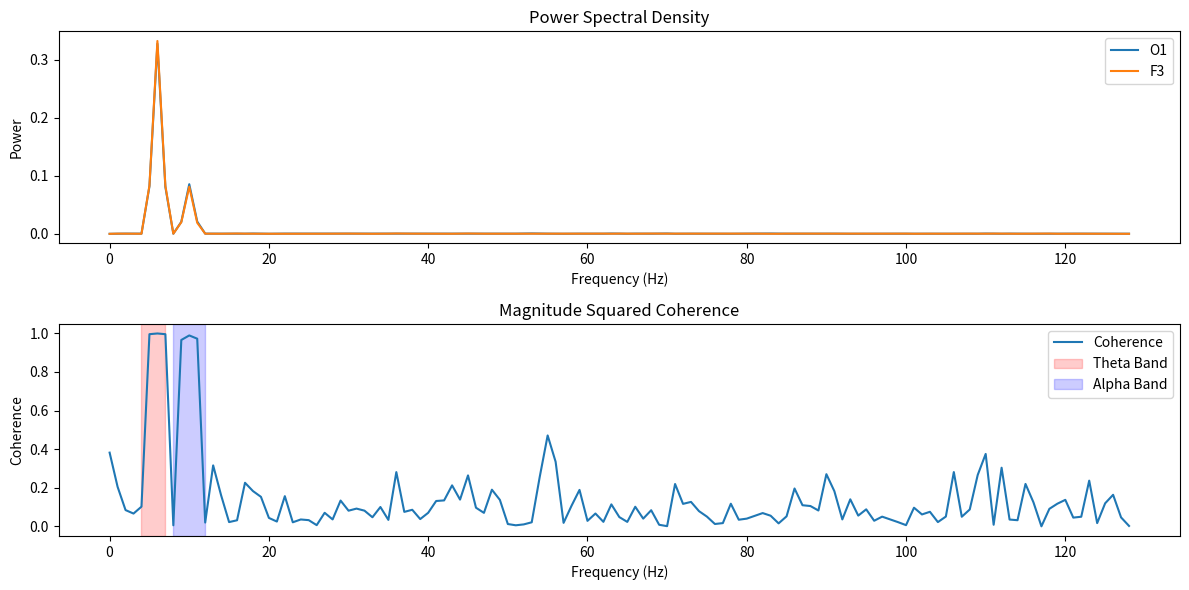

This chart was generated by the following Python code:
import numpy as np
from scipy.signal import coherence, welch
import matplotlib.pyplot as plt

# Simulation parameters
sfreq = 256  # Sampling frequency (Hz)
duration = 5  # Duration of the signal (seconds)
n_samples = sfreq * duration
freq_band_1 = (4, 7)  # Theta band
freq_band_2 = (8, 12)  # Alpha band
frequency_bands = [freq_band_1, freq_band_2]

# Generate synthetic EEG signals for two channels
time = np.arange(0, duration, 1 / sfreq)

# Channel O1: Sinusoidal signal with theta and alpha components + noise
signal_O1 = (
    np.sin(2 * np.pi * 6 * time) +  # Theta component
    0.5 * np.sin(2 * np.pi * 10 * time) +  # Alpha component
    0.2 * np.random.randn(len(time))  # Noise
)

# Channel F3: Similar signal with slight phase shift and different noise
signal_F3 = (
    np.sin(2 * np.pi * 6 * time + np.pi / 4) +  # Theta component with phase shift
    0.5 * np.sin(2 * np.pi * 10 * time) +  # Alpha component
    0.2 * np.random.randn(len(time))  # Noise
)

# Power spectrum analysis using Welch's method
f_O1, psd_O1 = welch(signal_O1, fs=sfreq, nperseg=sfreq)
f_F3, psd_F3 = welch(signal_F3, fs=sfreq, nperseg=sfreq)

# Coherence calculation
f_coh, coh = coherence(signal_O1, signal_F3, fs=sfreq, nperseg=sfreq)

# Calculate band-specific power and coherence
power_changes = []
coherence_data = {}

for band_num, band in enumerate(frequency_bands):
    low, high = band

    # Power calculations
    low_idx = np.where(f_O1 >= low)[0][0]
    high_idx = np.where(f_O1 <= high)[0][-1]
    power_band_O1 = psd_O1[low_idx:high_idx + 1].sum()
    power_band_F3 = psd_F3[low_idx:high_idx + 1].sum()
    total_power_O1 = psd_O1.sum()
    power_change = (power_band_O1 / total_power_O1) * 100
    power_changes.append(power_change)

    # Coherence calculations
    band_coh = np.mean(coh[(f_coh >= low) & (f_coh <= high)])
    coherence_data[f"Band {band_num + 1} Coherence"] = band_coh

# Display results
print("Power Changes (%):", power_changes)
print("Coherence Data:", coherence_data)

# Plot the results
plt.figure(figsize=(12, 6))

# Plot power spectra
plt.subplot(2, 1, 1)
plt.plot(f_O1, psd_O1, label="O1")
plt.plot(f_F3, psd_F3, label="F3")
plt.title("Power Spectral Density")
plt.xlabel("Frequency (Hz)")
plt.ylabel("Power")
plt.legend()

# Plot coherence
plt.subplot(2, 1, 2)
plt.plot(f_coh, coh, label="Coherence")
plt.title("Magnitude Squared Coherence")
plt.xlabel("Frequency (Hz)")
plt.ylabel("Coherence")
plt.axvspan(freq_band_1[0], freq_band_1[1], color='red', alpha=0.2, label="Theta Band")
plt.axvspan(freq_band_2[0], freq_band_2[1], color='blue', alpha=0.2, label="Alpha Band")
plt.legend()

plt.tight_layout()
plt.show()
